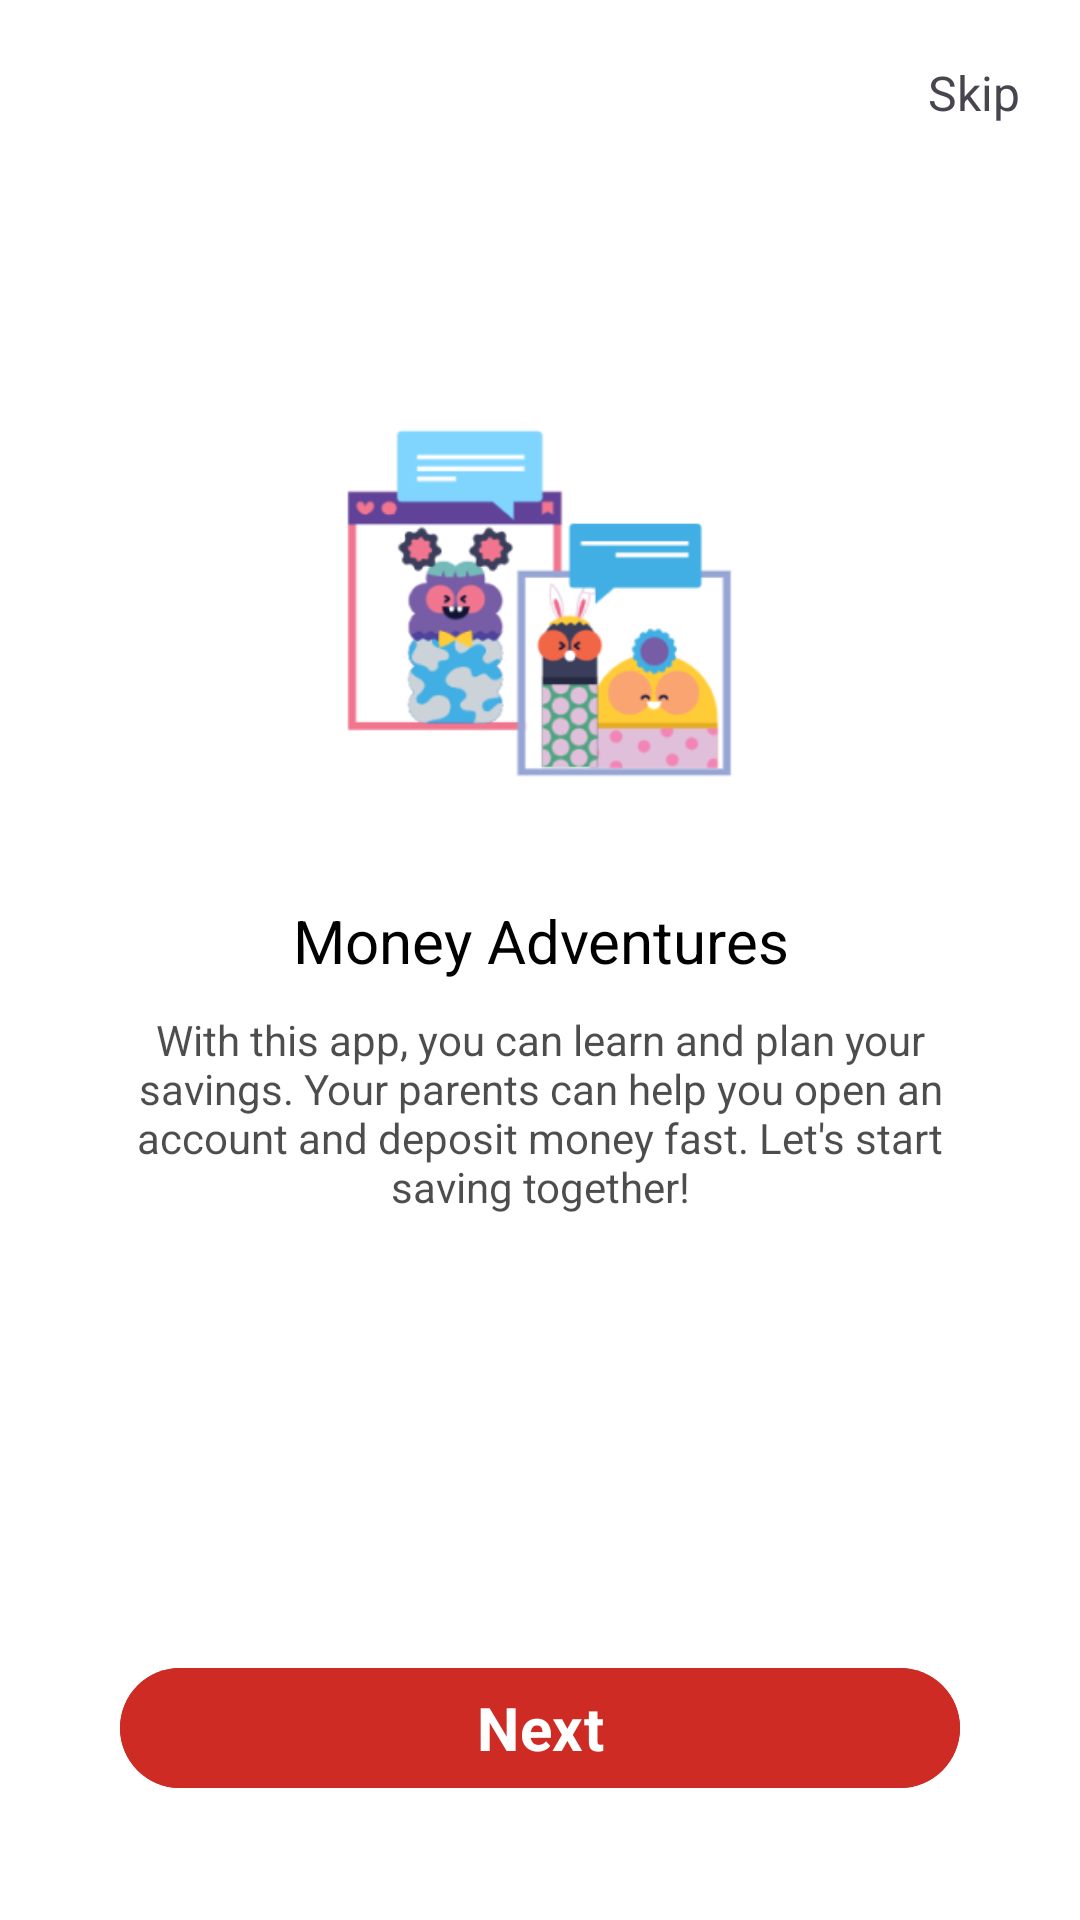

This screen was rendered from an Android layout file. Write that file and the resources it references.
<!-- AndroidManifest.xml: application theme Theme.MoneyMates -->
<!-- res/layout/fragment_second.xml -->
<?xml version="1.0" encoding="utf-8"?>
<androidx.constraintlayout.widget.ConstraintLayout xmlns:android="http://schemas.android.com/apk/res/android"
    xmlns:app="http://schemas.android.com/apk/res-auto"
    android:layout_width="match_parent"
    android:layout_height="match_parent"
    android:background="@color/white"
    >


    <ImageView
        android:id="@+id/imageView2"
        android:layout_width="wrap_content"
        android:layout_height="200dp"
        android:backgroundTint="@color/black"
        android:padding="10dp"
        android:layout_marginTop="100dp"
        android:src="@drawable/ob_2"
        app:layout_constraintEnd_toEndOf="parent"
        app:layout_constraintStart_toStartOf="parent"
        app:layout_constraintTop_toTopOf="parent" />

    <TextView
        android:id="@+id/textView10"
        style="@style/Mont"
        android:layout_width="match_parent"
        android:layout_height="wrap_content"
        android:layout_marginHorizontal="40dp"
        android:gravity="center"
        android:text="Money Adventures"
        android:textColor="@color/black"
        android:textSize="20sp"
        app:layout_constraintEnd_toEndOf="parent"
        app:layout_constraintStart_toStartOf="parent"
        app:layout_constraintTop_toBottomOf="@+id/imageView2" />

    <TextView
        android:layout_width="match_parent"
        android:layout_height="wrap_content"
        android:layout_marginTop="10dp"
        app:layout_constraintEnd_toEndOf="parent"
        android:layout_marginHorizontal="30dp"
        android:textColor="@color/black"
        android:gravity="center"
        android:alpha="0.7"
        android:text="With this app, you can learn and plan your savings. Your parents can help you open an account and deposit money fast. Let's start saving together!"
        app:layout_constraintStart_toStartOf="parent"
        app:layout_constraintTop_toBottomOf="@+id/textView10" />

    <TextView
        android:id="@+id/skip_btn"
        android:layout_width="wrap_content"
        android:layout_height="wrap_content"
        android:text="Skip"
        android:layout_marginEnd="20dp"
        android:layout_marginTop="20dp"
        style="@style/Mont.SemiBold"
        android:textSize="16sp"
        app:layout_constraintEnd_toEndOf="parent"
        app:layout_constraintTop_toTopOf="parent" />

    <com.google.android.material.button.MaterialButton
        android:id="@+id/next_btn"
        android:layout_width="match_parent"
        android:layout_height="wrap_content"
        android:layout_marginHorizontal="40dp"
        style="@style/Mont.SemiBold"
        android:layout_marginBottom="40dp"
        android:backgroundTint="@color/button_color"
        android:text="Next"
        android:textColor="@color/white"
        android:textSize="20sp"
        android:textStyle="bold"
        app:layout_constraintBottom_toBottomOf="parent"
        app:layout_constraintEnd_toEndOf="parent"
        app:layout_constraintStart_toStartOf="parent" />






</androidx.constraintlayout.widget.ConstraintLayout>
<!-- resources referenced by this layout -->
<resources>
  <color name="black">#FF000000</color>
  <color name="button_color">#CD2B23</color>
  <color name="white">#FFFFFFFF</color>
  <!-- drawable ob_2: png bitmap (drawable, 25223 bytes) -->
  <style name="Mont">
          <item name="fontFamily">@font/mont_regular</item>
      </style>
  <style name="Mont.SemiBold">
          <item name="fontFamily">@font/mont_semibold</item>
      </style>
  <style name="Theme.MoneyMates" parent="Base.Theme.MoneyMates">
          <item name="colorPrimary">@color/black</item>
      </style>
  <style name="Base.Theme.MoneyMates" parent="Theme.Material3.DayNight.NoActionBar">
          
          
      </style>
</resources>
